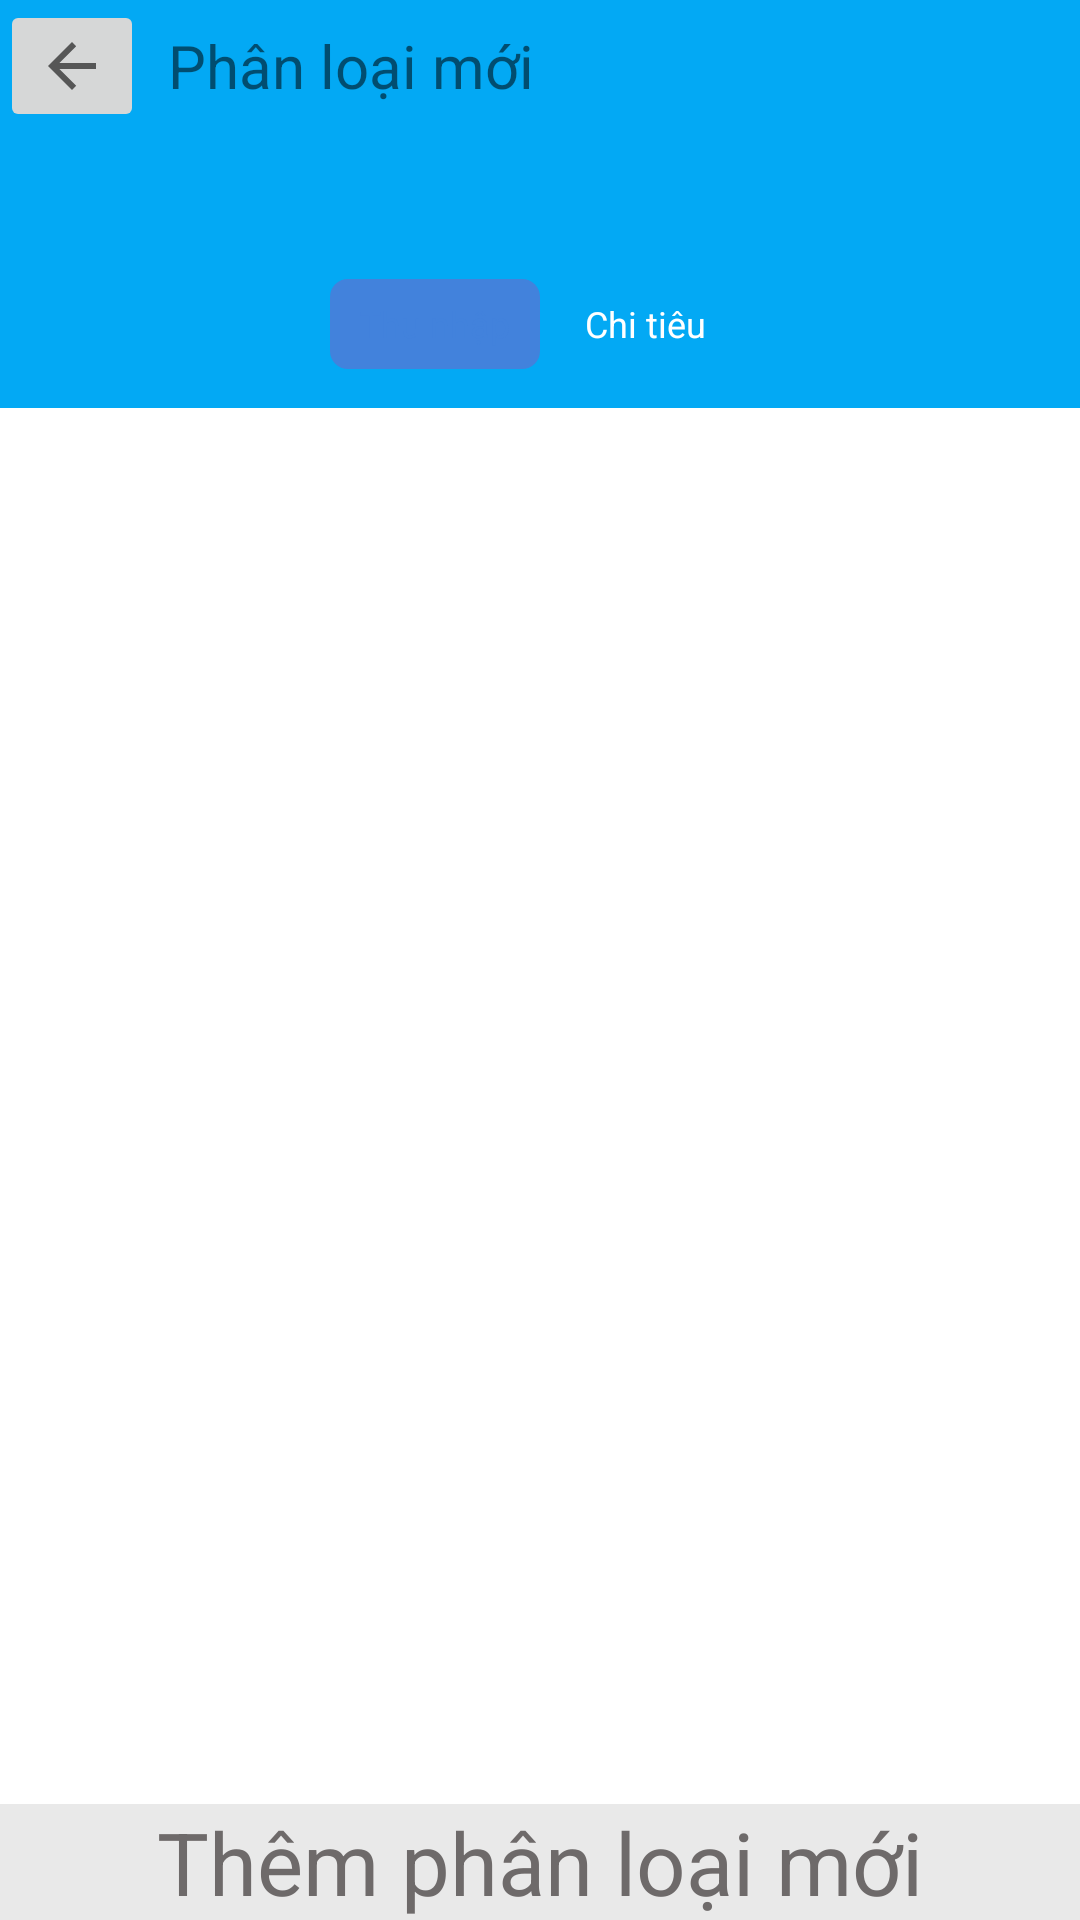

Android layout source for this screen:
<!-- AndroidManifest.xml: application theme Theme.QLmoney -->
<!-- res/layout/activity_themphanloai.xml -->
<?xml version="1.0" encoding="utf-8"?>
<androidx.constraintlayout.widget.ConstraintLayout xmlns:android="http://schemas.android.com/apk/res/android"
    xmlns:app="http://schemas.android.com/apk/res-auto"
    xmlns:tools="http://schemas.android.com/tools"
    android:layout_width="match_parent"
    android:layout_height="match_parent">

    <TextView
        android:id="@+id/textView4"
        android:layout_width="0dp"
        android:layout_height="0dp"
        android:background="#03A9F4"
        app:layout_constraintBottom_toBottomOf="@+id/relativeLayout_item"
        app:layout_constraintEnd_toEndOf="parent"
        app:layout_constraintStart_toStartOf="parent"
        app:layout_constraintTop_toTopOf="parent" />

    <ImageButton
        android:id="@+id/imageButton_exit"
        android:layout_width="wrap_content"
        android:layout_height="wrap_content"
        app:layout_constraintStart_toStartOf="parent"
        app:layout_constraintTop_toTopOf="parent"
        app:srcCompat="?attr/actionModeCloseDrawable" />

    <RelativeLayout
        android:id="@+id/relativeLayout_item"
        android:layout_width="0dp"
        android:layout_height="56dp"
        android:layout_marginHorizontal="10dp"
        android:layout_marginVertical="80dp"
        android:gravity="center"
        app:layout_constraintEnd_toEndOf="parent"
        app:layout_constraintHorizontal_bias="0.473"
        app:layout_constraintStart_toStartOf="parent"
        app:layout_constraintTop_toTopOf="parent">
        >

        <androidx.appcompat.widget.SwitchCompat
            android:id="@+id/switch_chart_type"
            android:layout_width="wrap_content"
            android:layout_height="30dp"
            android:layout_centerVertical="true"
            android:checked="true"
            android:textColor="@color/white"
            android:thumb="@drawable/thumb_selector"
            app:switchMinWidth="140dp"
            app:track="@drawable/track_selector" />

        <LinearLayout
            android:layout_width="140dp"
            android:layout_height="match_parent"
            android:orientation="horizontal">

            <TextView
                android:id="@+id/tvSwitchYes"
                android:layout_width="0dp"
                android:layout_height="wrap_content"
                android:layout_gravity="center"
                android:layout_weight="1"
                android:gravity="center"
                android:text="Thu nhập"
                android:textColor="#4282DC"
                android:textSize="12sp" />

            <TextView
                android:id="@+id/tvSwitchNo"
                android:layout_width="0dp"
                android:layout_height="wrap_content"
                android:layout_gravity="center"
                android:layout_weight="1"
                android:gravity="center"
                android:text="Chi tiêu"
                android:textColor="@color/white"
                android:textSize="12sp" />


        </LinearLayout>


    </RelativeLayout>

    <androidx.recyclerview.widget.RecyclerView
        android:id="@+id/recyclerView_menuphanloai"
        android:layout_width="0dp"
        android:layout_height="0dp"
        app:layout_constraintBottom_toTopOf="@+id/textView_add1"
        app:layout_constraintEnd_toEndOf="parent"
        app:layout_constraintHorizontal_bias="0.0"
        app:layout_constraintStart_toStartOf="parent"
        app:layout_constraintTop_toBottomOf="@+id/relativeLayout_item"
        app:layout_constraintVertical_bias="0.0" />

    <TextView
        android:id="@+id/textView_add1"
        android:layout_width="0dp"
        android:layout_height="wrap_content"
        android:background="#E9E9E9"
        android:gravity="center|center_vertical"
        android:text="Thêm phân loại mới"
        android:textColor="#6E6A6A"
        android:textSize="29sp"
        app:layout_constraintBottom_toBottomOf="parent"
        app:layout_constraintEnd_toEndOf="parent"
        app:layout_constraintStart_toStartOf="parent" />

    <TextView
        android:id="@+id/textView3"
        android:layout_width="233dp"
        android:layout_height="28dp"
        android:layout_marginStart="8dp"
        android:layout_marginTop="8dp"
        android:gravity="center|left"
        android:text="Phân loại mới"
        android:textSize="20sp"
        app:layout_constraintStart_toEndOf="@+id/imageButton_exit"
        app:layout_constraintTop_toTopOf="parent" />


</androidx.constraintlayout.widget.ConstraintLayout>
<!-- resources referenced by this layout -->
<resources>
  <color name="white">#FFFFFFFF</color>
  <!-- drawable thumb_selector (drawable) -->
  <?xml version="1.0" encoding="utf-8"?>
  <selector
      xmlns:android="http://schemas.android.com/apk/res/android">
      <item android:state_checked="false">
          <shape
              android:dither="true" android:shape="rectangle"
              android:useLevel="false" android:visible="true">
              <solid android:color="#4282DC" />
              <corners android:radius="6dp" />
              <size
                  android:width="70dp"
                  android:height="30dp" />
          </shape>
  
      </item>
  </selector>
  <style name="Theme.QLmoney" parent="Theme.MaterialComponents.DayNight.DarkActionBar">
          
          <item name="colorPrimary">@color/purple_500</item>
          <item name="colorPrimaryVariant">@color/purple_700</item>
          <item name="colorOnPrimary">@color/purple_200</item>
          
          <item name="colorSecondary">@color/teal_200</item>
          <item name="colorSecondaryVariant">@color/teal_700</item>
          <item name="colorOnSecondary">#642424</item>
          
          <item name="android:statusBarColor">?attr/colorPrimaryVariant</item>
          
      </style>
  <color name="purple_500">#FF6200EE</color>
  <color name="purple_700">#FF3700B3</color>
  <color name="purple_200">#FFBB86FC</color>
  <color name="teal_200">#FF03DAC5</color>
  <color name="teal_700">#FF018786</color>
</resources>
